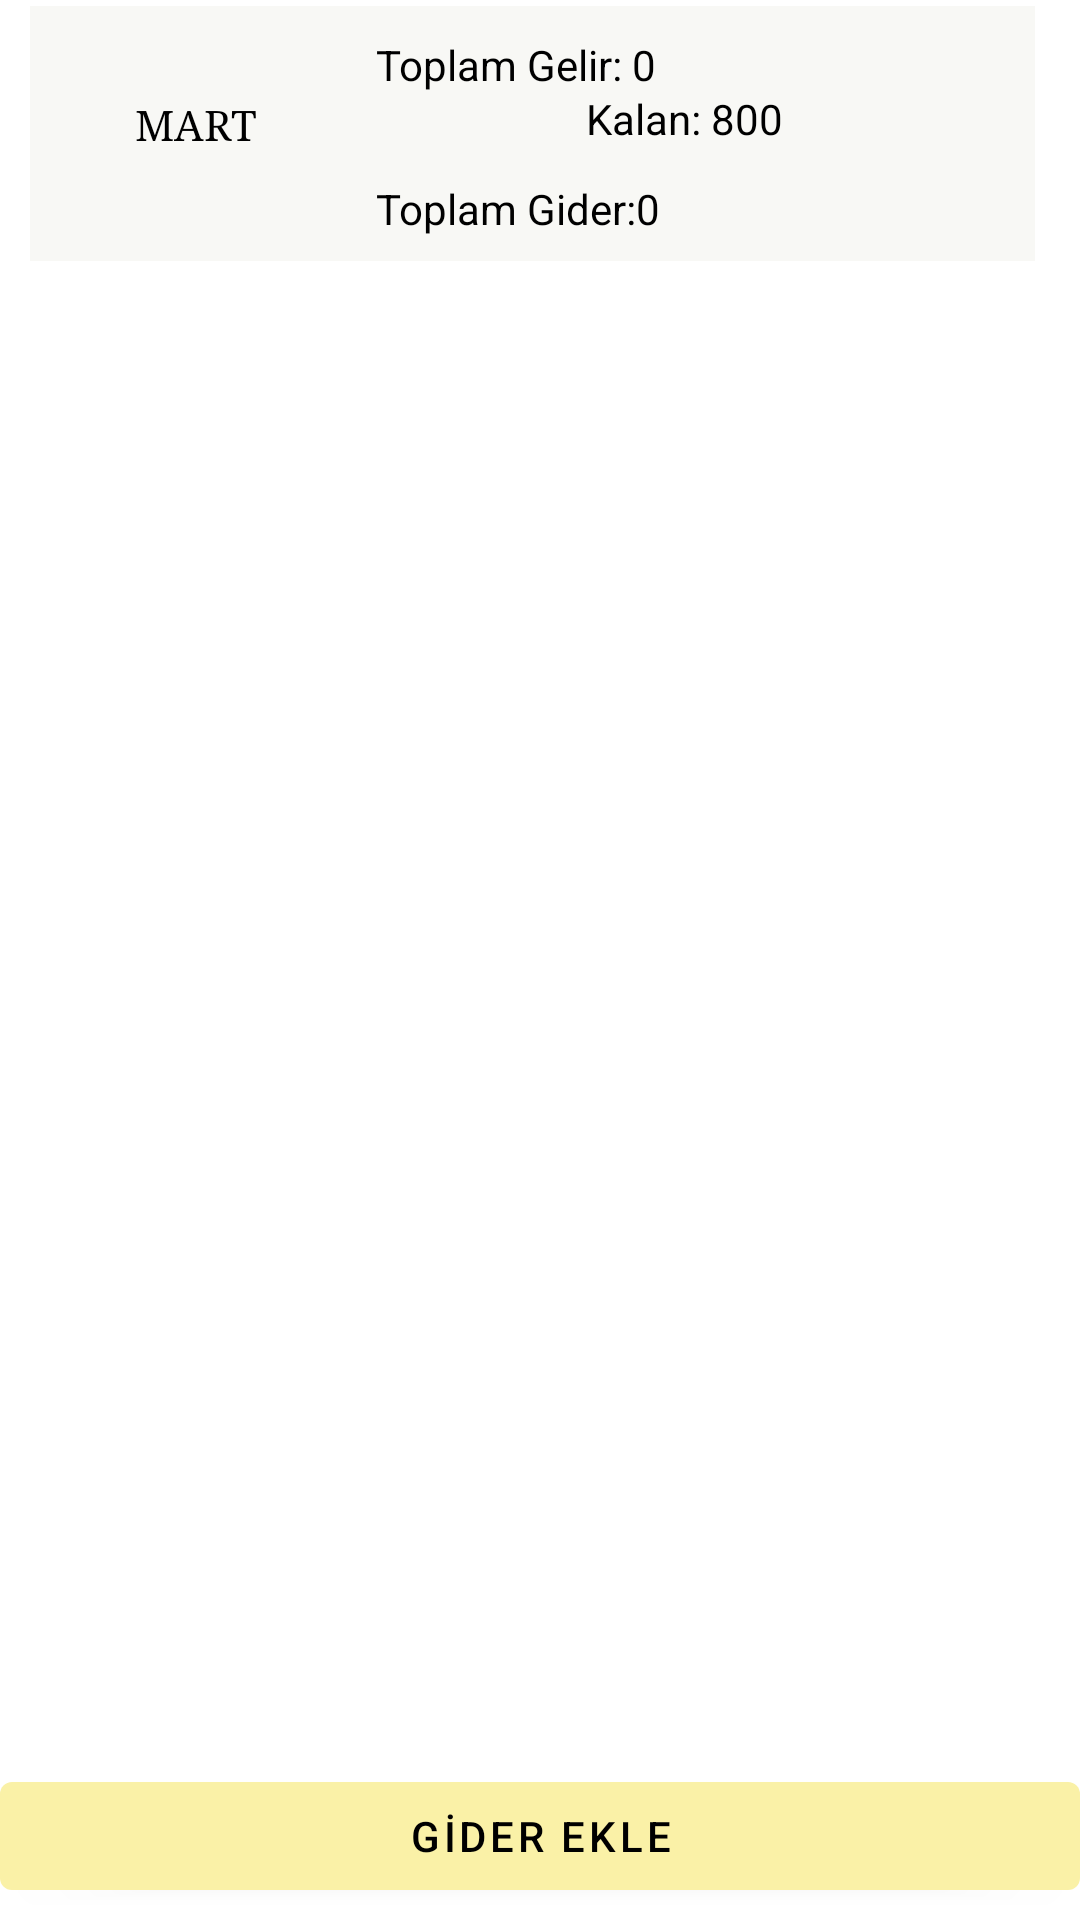

Produce the Android XML layout that renders to this screen, including the resource entries it uses.
<!-- AndroidManifest.xml: application theme Theme.KisiselMuhasebe -->
<!-- res/layout/fragment_home.xml -->
<?xml version="1.0" encoding="utf-8"?>
<androidx.constraintlayout.widget.ConstraintLayout xmlns:android="http://schemas.android.com/apk/res/android"
    xmlns:app="http://schemas.android.com/apk/res-auto"
    xmlns:tools="http://schemas.android.com/tools"
    android:layout_width="match_parent"
    android:layout_height="match_parent"
    tools:context=".ui.home.HomeFragment"
    tools:visibility="visible">

    <androidx.constraintlayout.widget.ConstraintLayout
        android:id="@+id/constraintLayout"
        android:layout_width="0dp"
        android:layout_height="85dp"
        android:layout_marginLeft="10dp"
        android:layout_marginTop="2dp"
        android:layout_marginRight="15dp"
        android:background="#F8F8F5"
        app:layout_constraintEnd_toEndOf="parent"
        app:layout_constraintHorizontal_bias="1.0"
        app:layout_constraintStart_toStartOf="parent"
        app:layout_constraintTop_toTopOf="parent">

        <TextView
            android:id="@+id/textView4"
            android:layout_width="90dp"
            android:layout_height="24dp"
            android:layout_marginTop="28dp"
            android:layout_marginEnd="72dp"
            android:fontFamily="sans-serif"
            android:text="Kalan: 800"
            android:textAlignment="center"
            android:textColor="#000000"
            app:layout_constraintEnd_toEndOf="parent"
            app:layout_constraintTop_toTopOf="parent" />

        <TextView
            android:id="@+id/textView3"
            android:layout_width="wrap_content"
            android:layout_height="wrap_content"
            android:layout_marginStart="20dp"
            android:layout_marginBottom="8dp"
            android:fontFamily="sans-serif"
            android:text="Toplam Gider:0"
            android:textAlignment="center"
            android:textColor="#000000"
            app:layout_constraintBottom_toBottomOf="parent"
            app:layout_constraintStart_toEndOf="@+id/textView" />

        <TextView
            android:id="@+id/textView"
            android:layout_width="79dp"
            android:layout_height="23dp"
            android:layout_marginStart="16dp"
            android:layout_marginTop="32dp"
            android:fontFamily="serif"
            android:includeFontPadding="false"
            android:text="MART"
            android:textAlignment="center"
            android:textColor="#000000"
            app:layout_constraintStart_toStartOf="parent"
            app:layout_constraintTop_toTopOf="parent" />

        <TextView
            android:id="@+id/textView2"
            android:layout_width="wrap_content"
            android:layout_height="wrap_content"
            android:layout_marginStart="20dp"
            android:layout_marginTop="10dp"
            android:fontFamily="sans-serif"
            android:text="Toplam Gelir: 0"
            android:textAlignment="center"
            android:textColor="#000000"
            app:layout_constraintStart_toEndOf="@+id/textView"
            app:layout_constraintTop_toTopOf="parent" />
    </androidx.constraintlayout.widget.ConstraintLayout>

    <androidx.recyclerview.widget.RecyclerView
        android:id="@+id/recyclerView3"
        android:layout_width="0dp"
        android:layout_height="0dp"
        app:layout_constraintBottom_toTopOf="@+id/button3"
        app:layout_constraintEnd_toEndOf="parent"
        app:layout_constraintHorizontal_bias="0.0"
        app:layout_constraintStart_toStartOf="parent"
        app:layout_constraintTop_toBottomOf="@+id/constraintLayout" />

    <Button
        android:id="@+id/button3"
        android:layout_width="0dp"
        android:layout_height="wrap_content"
        android:layout_marginBottom="4dp"
        android:onClick="GiderEkleAc"
        android:text="GİDER EKLE"
        app:layout_constraintBottom_toBottomOf="parent"
        app:layout_constraintEnd_toEndOf="parent"
        app:layout_constraintHorizontal_bias="1.0"
        app:layout_constraintStart_toStartOf="parent" />
</androidx.constraintlayout.widget.ConstraintLayout>
<!-- resources referenced by this layout -->
<resources>
  <style name="Theme.KisiselMuhasebe" parent="Theme.MaterialComponents.Light.DarkActionBar">
          
          <item name="colorPrimary">#FFFAF1A7</item>
          <item name="colorPrimaryVariant">#FFFAF1A7</item>
          <item name="colorOnPrimary">@color/black</item>
          
          <item name="colorSecondary">@color/teal_200</item>
          <item name="colorSecondaryVariant">@color/teal_700</item>
          <item name="colorOnSecondary">@color/black</item>
          
          <item name="android:statusBarColor" tools:targetApi="l">?attr/colorPrimaryVariant</item>
          
  
      </style>
  <!-- not gathered from this repository: default colours our renderer supplied (Android Studio template values) -->
  <color name="teal_200">#FF03DAC5</color>
  <color name="teal_700">#FF018786</color>
  <color name="black">#FF000000</color>
</resources>
